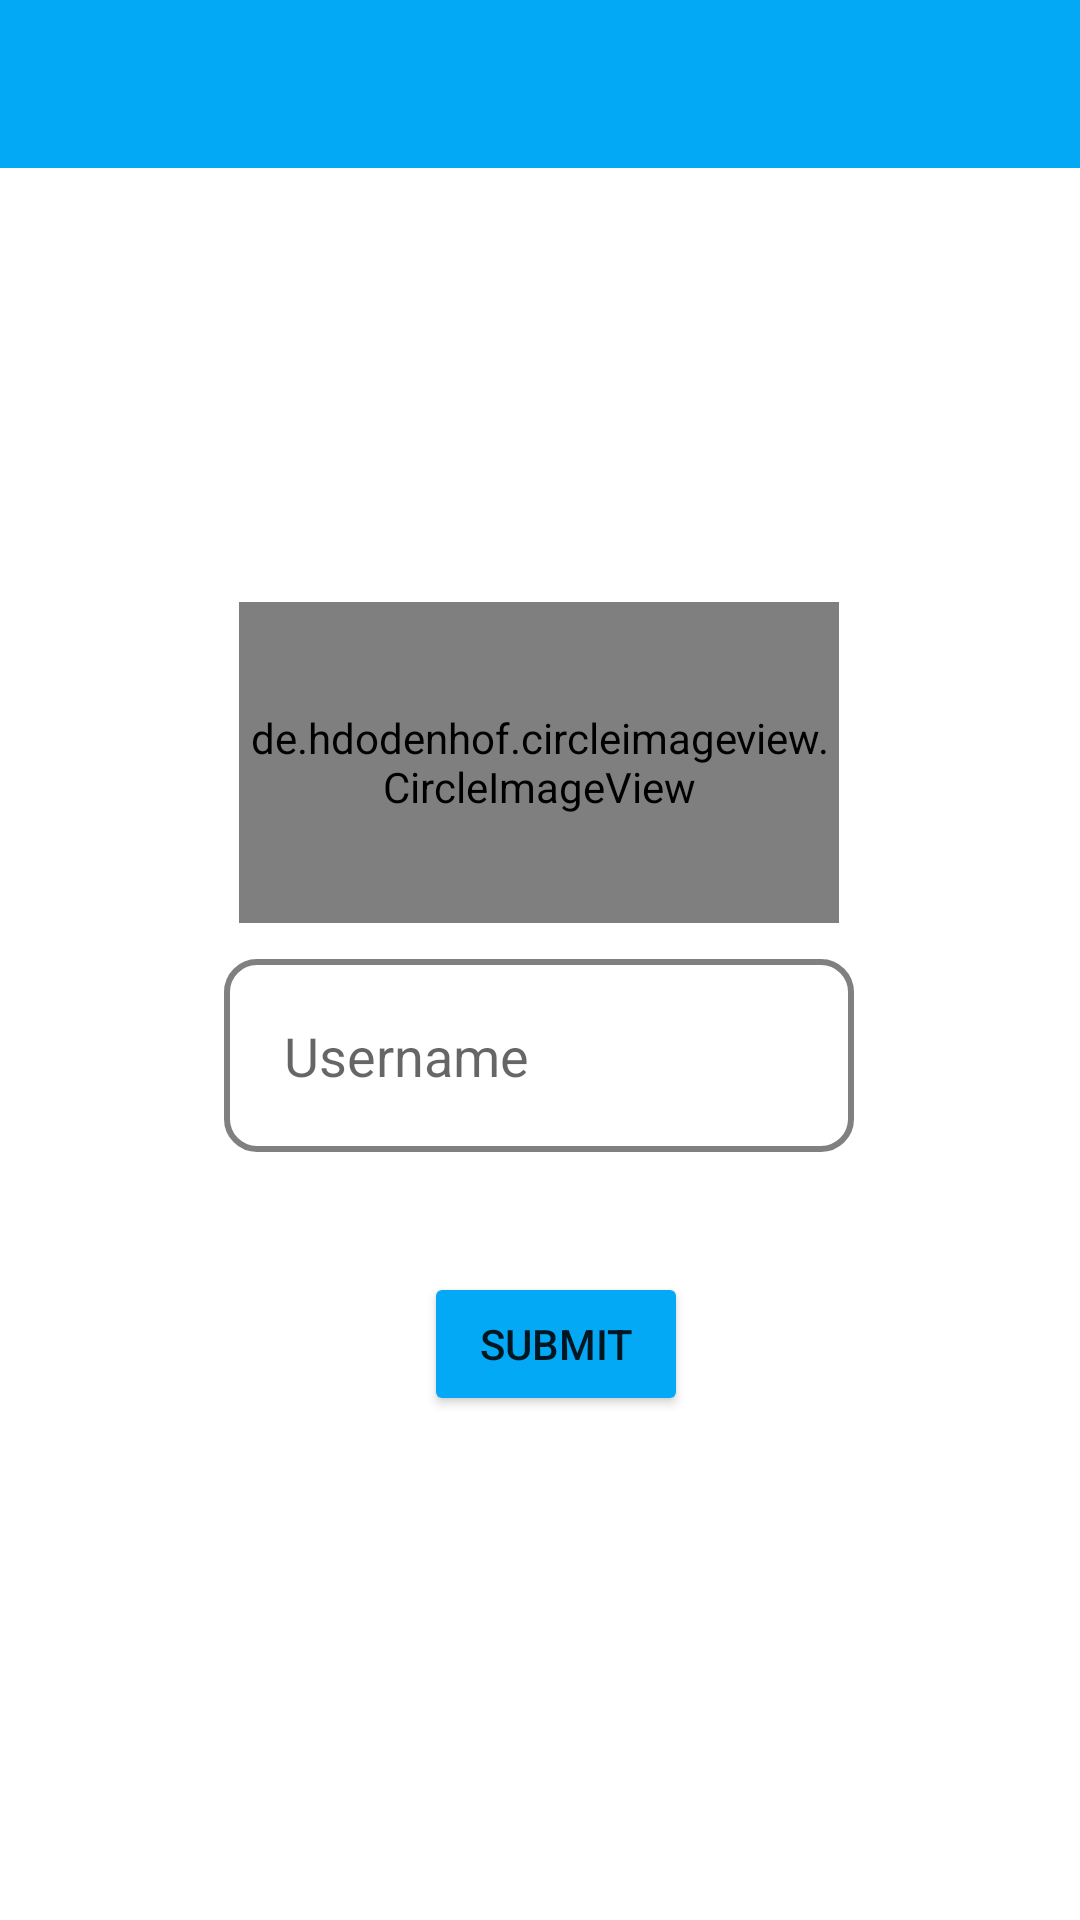

Write the Android layout XML for this screen, with the resource values it uses.
<!-- AndroidManifest.xml: application theme Theme.Projet_mobile -->
<!-- res/layout/activity_setup.xml -->
<?xml version="1.0" encoding="utf-8"?>
<androidx.constraintlayout.widget.ConstraintLayout xmlns:android="http://schemas.android.com/apk/res/android"
    xmlns:app="http://schemas.android.com/apk/res-auto"
    xmlns:tools="http://schemas.android.com/tools"
    android:id="@+id/setuptoolbar"
    android:layout_width="match_parent"
    android:layout_height="match_parent"
    android:background="@color/white"
    tools:context=".SetupActivity">


    <de.hdodenhof.circleimageview.CircleImageView

        android:id="@+id/setup_image"
        android:layout_width="200dp"
        android:layout_height="107dp"
        android:src="@mipmap/default_image"
        app:layout_constraintBottom_toTopOf="@+id/setup_name"
        app:layout_constraintEnd_toEndOf="parent"
        android:layout_marginBottom="12dp"
        app:layout_constraintHorizontal_bias="0.498"
        app:layout_constraintStart_toStartOf="parent"
        tools:src="@mipmap/default_image" />

    <androidx.appcompat.widget.Toolbar
        android:id="@+id/setupToolbar"
        android:layout_width="match_parent"
        android:layout_height="wrap_content"
        android:background="@color/blue_btn"
        android:minHeight="?attr/actionBarSize"
        android:theme="?attr/actionBarTheme"
        app:layout_constraintEnd_toEndOf="parent"
        app:layout_constraintHorizontal_bias="1.0"
        app:layout_constraintStart_toStartOf="parent"
        app:layout_constraintTop_toTopOf="parent"
        app:layout_constraintVertical_bias="0.041" />

    <EditText
        android:id="@+id/setup_name"
        android:layout_width="wrap_content"
        android:layout_height="wrap_content"
        android:layout_marginBottom="40dp"
        android:autofillHints=""
        android:ems="10"
        android:hint="Username"
        android:layout_marginTop="12dp"
        android:background="@drawable/edit_text_border"
        android:inputType="textPersonName"
        app:layout_constraintBottom_toTopOf="@+id/setup_btn"
        app:layout_constraintEnd_toEndOf="parent"
        app:layout_constraintHorizontal_bias="0.497"
        app:layout_constraintStart_toStartOf="parent" />

    <Button
        android:id="@+id/setup_btn"
        android:layout_width="wrap_content"
        android:layout_height="wrap_content"
        android:layout_marginBottom="168dp"
        android:text="submit"
        android:backgroundTint="@color/blue_btn"
        app:layout_constraintBottom_toBottomOf="parent"
        app:layout_constraintEnd_toEndOf="parent"
        app:layout_constraintHorizontal_bias="0.52"
        app:layout_constraintStart_toStartOf="parent" />

</androidx.constraintlayout.widget.ConstraintLayout>
<!-- resources referenced by this layout -->
<resources>
  <color name="blue_btn">#03a9f4</color>
  <color name="white">#FFFFFFFF</color>
  <!-- drawable edit_text_border (drawable) -->
  <selector xmlns:android="http://schemas.android.com/apk/res/android">
      <item> <shape android:shape="rectangle">
          <solid android:color="#ffffff"/>
          <corners android:radius="10dp" />
          <stroke android:width="2dp" android:color="@color/greyy" />
          <padding android:top="20dp" android:right="20dp" android:left="20dp" android:bottom="20dp"></padding>
      </shape>
      </item>
  </selector>
  <!-- mipmap default_image: png bitmap (mipmap-hdpi, 1820 bytes) -->
  <style name="Theme.Projet_mobile" parent="Theme.MaterialComponents.DayNight.DarkActionBar">
          
          <item name="colorPrimary">@color/purple_500</item>
          <item name="colorPrimaryVariant">@color/purple_700</item>
          <item name="colorOnPrimary">@color/white</item>
          
          <item name="colorSecondary">@color/teal_200</item>
          <item name="colorSecondaryVariant">@color/teal_700</item>
          <item name="colorOnSecondary">@color/black</item>
          
          <item name="android:statusBarColor" tools:targetApi="l">?attr/colorPrimaryVariant</item>
  
          <item name="windowActionBar">false</item>
          <item name="windowNoTitle">true</item>
          <item name="android:actionMenuTextColor">@color/black</item>
          <item name="android:itemBackground">@color/blue_btn</item>
          
      </style>
  <color name="greyy">#808080</color>
  <color name="purple_500">#FF6200EE</color>
  <color name="purple_700">#580EFF</color>
  <color name="teal_200">#FF03DAC5</color>
  <color name="teal_700">#FF018786</color>
  <color name="black">#FF000000</color>
</resources>
